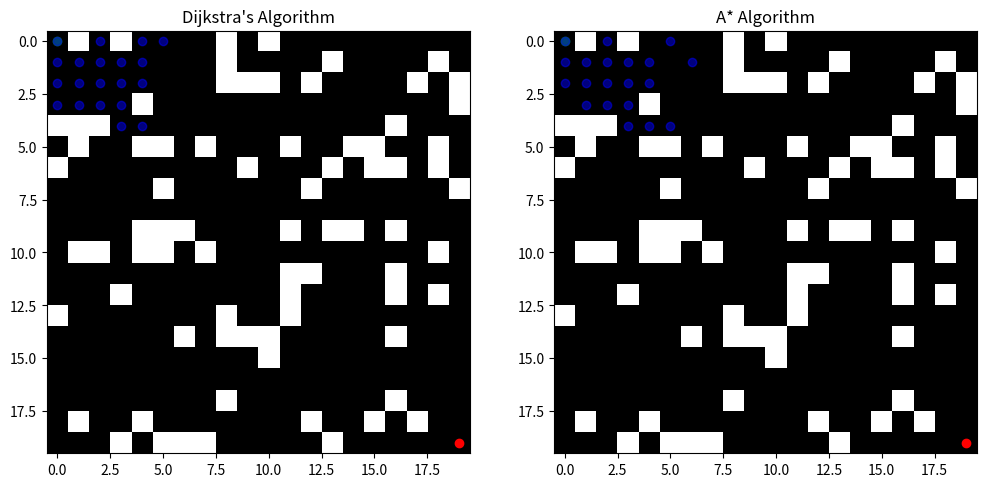

The script that saved this image:
import numpy as np
import heapq
import matplotlib.pyplot as plt
import matplotlib.animation as animation
import time

directions = [(0, 1), (0, -1), (1, 0), (-1, 0), (1, 1), (-1, -1), (1, -1), (-1, 1)]

OBSTACLE_COST = 1e9
INFINITY = 1e9

def generate_grid(size, obstacle_probability=0.2, max_cost=10):
    grid = np.random.randint(1, max_cost, size=(size, size))
    grid[np.random.random(grid.shape) < obstacle_probability] = OBSTACLE_COST
    return grid

def manhattan_distance(a, b):
    return abs(a[0] - b[0]) + abs(a[1] - b[1])

def euclidean_distance(a, b):
    return np.linalg.norm(np.array(a) - np.array(b))

def pathfinder(grid, start, end, heuristic_func=None):
    size = grid.shape[0]
    dist = np.full_like(grid, INFINITY, dtype=float)
    dist[start] = 0
    pq = [(0, start)]
    visited = set()
    parent = {}

    while pq:
        current_priority, current = heapq.heappop(pq)

        if current == end:
            break

        if current in visited:
            continue

        visited.add(current)

        for direction in directions:
            neighbor = (current[0] + direction[0], current[1] + direction[1])

            if 0 <= neighbor[0] < size and 0 <= neighbor[1] < size and neighbor not in visited:
                if grid[neighbor] == OBSTACLE_COST:
                    continue

                new_cost = dist[current] + grid[neighbor]

                if new_cost < dist[neighbor]:
                    dist[neighbor] = new_cost
                    parent[neighbor] = current

                    if heuristic_func:
                        priority = new_cost + heuristic_func(neighbor, end)
                    else:
                        priority = new_cost

                    if neighbor not in visited:
                        heapq.heappush(pq, (priority, neighbor))

        yield visited, parent

    return dist, parent, visited

def dijkstra(grid, start, end):
    return pathfinder(grid, start, end)

def a_star(grid, start, end, heuristic='manhattan'):
    heuristic_func = manhattan_distance if heuristic == 'manhattan' else euclidean_distance
    return pathfinder(grid, start, end, heuristic_func)

def reconstruct_path(parent, end):
    path = []
    current = end
    while current in parent:
        path.append(current)
        current = parent[current]
    return path[::-1]

def visualize_animated(grid, start, end, dijkstra_generator, a_star_generator):
    fig, ax = plt.subplots(1, 2, figsize=(12, 6))
    ax[0].set_title("Dijkstra's Algorithm")
    ax[1].set_title("A* Algorithm")

    for a in ax:
        a.imshow(grid, cmap='gray')
        a.scatter(start[1], start[0], color='green', label='Start')
        a.scatter(end[1], end[0], color='red', label='End')

    dijkstra_scatter = ax[0].scatter([], [], color='blue', alpha=0.5)
    a_star_scatter = ax[1].scatter([], [], color='blue', alpha=0.5)

    dijkstra_path_scatter = ax[0].scatter([], [], color='yellow', s=50)
    a_star_path_scatter = ax[1].scatter([], [], color='yellow', s=50)

    dijkstra_complete = False
    a_star_complete = False

    def update(frame):
        nonlocal dijkstra_complete, a_star_complete

        if not dijkstra_complete:
            try:
                for _ in range(10):
                    dijkstra_visited, dijkstra_parent = next(dijkstra_generator)
            except StopIteration:
                dijkstra_complete = True
                dijkstra_path = reconstruct_path(dijkstra_parent, end)
                dijkstra_path_scatter.set_offsets(np.array(dijkstra_path)[:, ::-1])
            else:
                dijkstra_scatter.set_offsets(np.array(list(dijkstra_visited))[:, ::-1])

        if not a_star_complete:
            try:
                for _ in range(10):
                    a_star_visited, a_star_parent = next(a_star_generator)
            except StopIteration:
                a_star_complete = True
                a_star_path = reconstruct_path(a_star_parent, end)
                a_star_path_scatter.set_offsets(np.array(a_star_path)[:, ::-1])
            else:
                a_star_scatter.set_offsets(np.array(list(a_star_visited))[:, ::-1])

        if dijkstra_complete and a_star_complete:
            ani.event_source.stop()

        return dijkstra_scatter, a_star_scatter, dijkstra_path_scatter, a_star_path_scatter

    ani = animation.FuncAnimation(fig, update, frames=None, interval=300, blit=True, repeat=False, cache_frame_data=False)
    plt.show()

def compare_algorithms(size=20):
    grid = generate_grid(size)
    start = (0, 0)
    end = (size - 1, size - 1)

    start_time = time.time()
    dijkstra_generator = dijkstra(grid, start, end)
    dijkstra_gen_copy = dijkstra(grid, start, end)
    for visited, parent in dijkstra_gen_copy:
        pass
    dijkstra_time = time.time() - start_time
    dijkstra_visited_count = len(visited)

    start_time = time.time()
    a_star_generator = a_star(grid, start, end)
    a_star_gen_copy = a_star(grid, start, end)
    for visited, parent in a_star_gen_copy:
        pass
    a_star_time = time.time() - start_time
    a_star_visited_count = len(visited)

    print(f"Dijkstra's Algorithm: Visited {dijkstra_visited_count} nodes in {dijkstra_time:.4f} seconds.")
    print(f"A* Algorithm: Visited {a_star_visited_count} nodes in {a_star_time:.4f} seconds.")

    visualize_animated(grid, start, end, dijkstra_generator, a_star_generator)

compare_algorithms()
